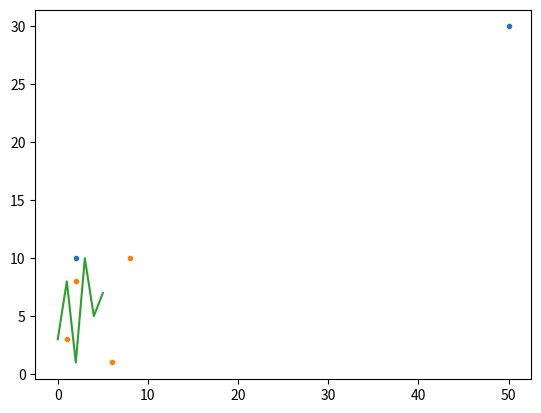

The matplotlib source for this figure:
import numpy as np
import matplotlib.pyplot as plt

# custom for use '.' for plot
x = np.array([2,50])
y = np.array([10,30])

# multiple plot
xpoints = np.array([1, 2, 6, 8])
ypoints = np.array([3, 8, 1, 10])

# plot with no x axis graph will default x axis
# from 0 to n when n = count of array
ypoints2 = np.array([3, 8, 1, 10, 5, 7])

# plot without line
plt.plot(x, y, '.')

# multiple points
plt.plot(xpoints, ypoints, '.')

# plot with no x axis
plt.plot(ypoints2)

plt.show()